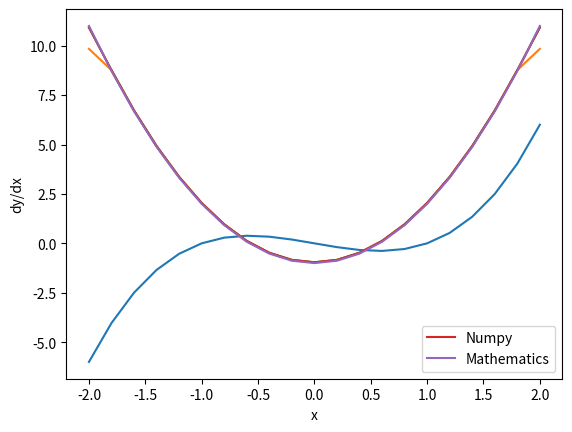

The matplotlib source for this figure:




1+2*3/4 # 1＋2×3÷4

2**3 # 2の3乗

import numpy as np # ベクトル演算ライブラリ numpy を，短縮名 np でインポートする．

v = np.array([1, -2, 3]) # ベクトル v の作成
print(v) #成分の確認

print( v[0] ) # Python の第0成分 = 数学の第1成分
print( v[1] ) # Python の第1成分 = 数学の第2成分
print( v[2] ) # Python の第2成分 = 数学の第3成分

w = np.array([1, -2, 5]) # ベクトル w の作成
np.dot(v, w)             # 先ほどの v と w の内積

x = np.linspace(-2, 2, 21) #x = -2 〜 2 を20等分 → 項数は21

x

y = x*(x-1)*(x+1)

y

import matplotlib.pyplot as plt # グラフ作成ライブラリを，短縮名 plt でインポートする．

plt.plot( x, y )  # グラフを描く
plt.xlabel( 'x' ) # 横軸ラベル
plt.ylabel( 'y' ) # 縦軸ラベル
plt.grid()        # グリッド線を付ける

dydx = np.gradient(y, x) # グラフの傾きを求める

dydx

plt.plot(x, dydx)     # グラフを描く
plt.xlabel( 'x' )     # 横軸ラベル
plt.ylabel( 'dy/dx' ) # 縦軸ラベル
plt.grid()            # グリッド線を付ける

dydx = np.gradient(y, x, edge_order=2) #高精度バージョン

plt.plot(x, dydx)     # グラフを描く
plt.xlabel( 'x' )     # 横軸ラベル
plt.ylabel( 'dy/dx' ) # 縦軸ラベル
plt.grid()            # グリッド線を付ける

dydx_math = 3*x*x - 1

plt.plot(x, dydx, label='Numpy')     # Numpy による微分
plt.plot(x, dydx_math, label='Mathematics')  # 手計算による微分
plt.xlabel( 'x' )     # 横軸ラベル
plt.ylabel( 'dy/dx' ) # 縦軸ラベル
plt.grid()            # グリッド線を付ける
plt.legend()          # 凡例を付ける

A = np.array([
    [-1, 2, 3],
    [4, 5, 6],
    [7, 8, 9]
]) # 行列 A の作成
print(A) # 成分の確認

print( A[2, 1] ) # Pythonの2行1列成分 ＝ 数学の3行2列成分

print( A[0, :] ) # Pythonの第0 行ベクトル ＝ 数学の第1 行ベクトル
print( A[1, :] ) # Pythonの第1 行ベクトル ＝ 数学の第2 行ベクトル
print( A[2, :] ) # Pythonの第2 行ベクトル ＝ 数学の第3 行ベクトル

print( A[:, 0] ) # Pythonの第0 列ベクトル ＝ 数学の第1 列ベクトル
print( A[:, 1] ) # Pythonの第1 列ベクトル ＝ 数学の第2 列ベクトル
print( A[:, 2] ) # Pythonの第2 列ベクトル ＝ 数学の第3 列ベクトル

Atrans = A.T # (行列).T で転置を表す
print(Atrans) # 成分の確認

np.dot(A, v) # 行列 A とベクトル v の積

np.dot(A, Atrans) # 行列 A と行列 Atrans の積

import numpy.linalg as la # numpy に含まれる線形代数ライブラリを，短縮名 la でインポートする．

Ainv = la.inv(A)        # A の逆行列
print( 'Ainv = ', Ainv)

AinvA = np.dot(Ainv, A) # 行列と逆行列の積
print( 'AinvA = ', AinvA)

A = np.array([
    [-1, 2, 3],
    [4, 5, 6],
    [7, 8, 9]
]) # 行列 A の作成

for i in range(3): # i は 0, 1, 2 と動く
    for j in range(3): # その中で，j は 0, 1, 2 と動く
        print((i,j),A[i,j])

A = np.array([
    [-1, 2, 3],
    [4, 5, 6],
    [7, 8, 9]
]) # 行列 A の作成

for i in range(3):
    for j in range(3):
        if i == j:
            print( '対角要素', A[i,j] )
        elif i<j:
            print( '上三角', A[i,j] )
        else:
            print( 'それ以外（下三角）', A[i,j] )


def sanji(x):
    '''
    先ほどの3次関数
    '''
    y = x*(x-1)*(x+1)
                      # 空行は無視される    
    return y

sanji(x)

y = x*(x-1)*(x+1)

y

def sanji_and_diff(x):
    '''
    先ほどの3次関数の値と，その導関数を返す
    '''
    y = sanji(x)
    dydx = 3*x**2 - 1
    
    return [y, dydx] #リスト[◯, ◯, …] で返せばよい

fx, dfxdx = sanji_and_diff(x)

print( fx )
print( x*(x-1)*(x+1) )
print( '------' )
print( dfxdx )
print( 3*(x**2) - 1)

